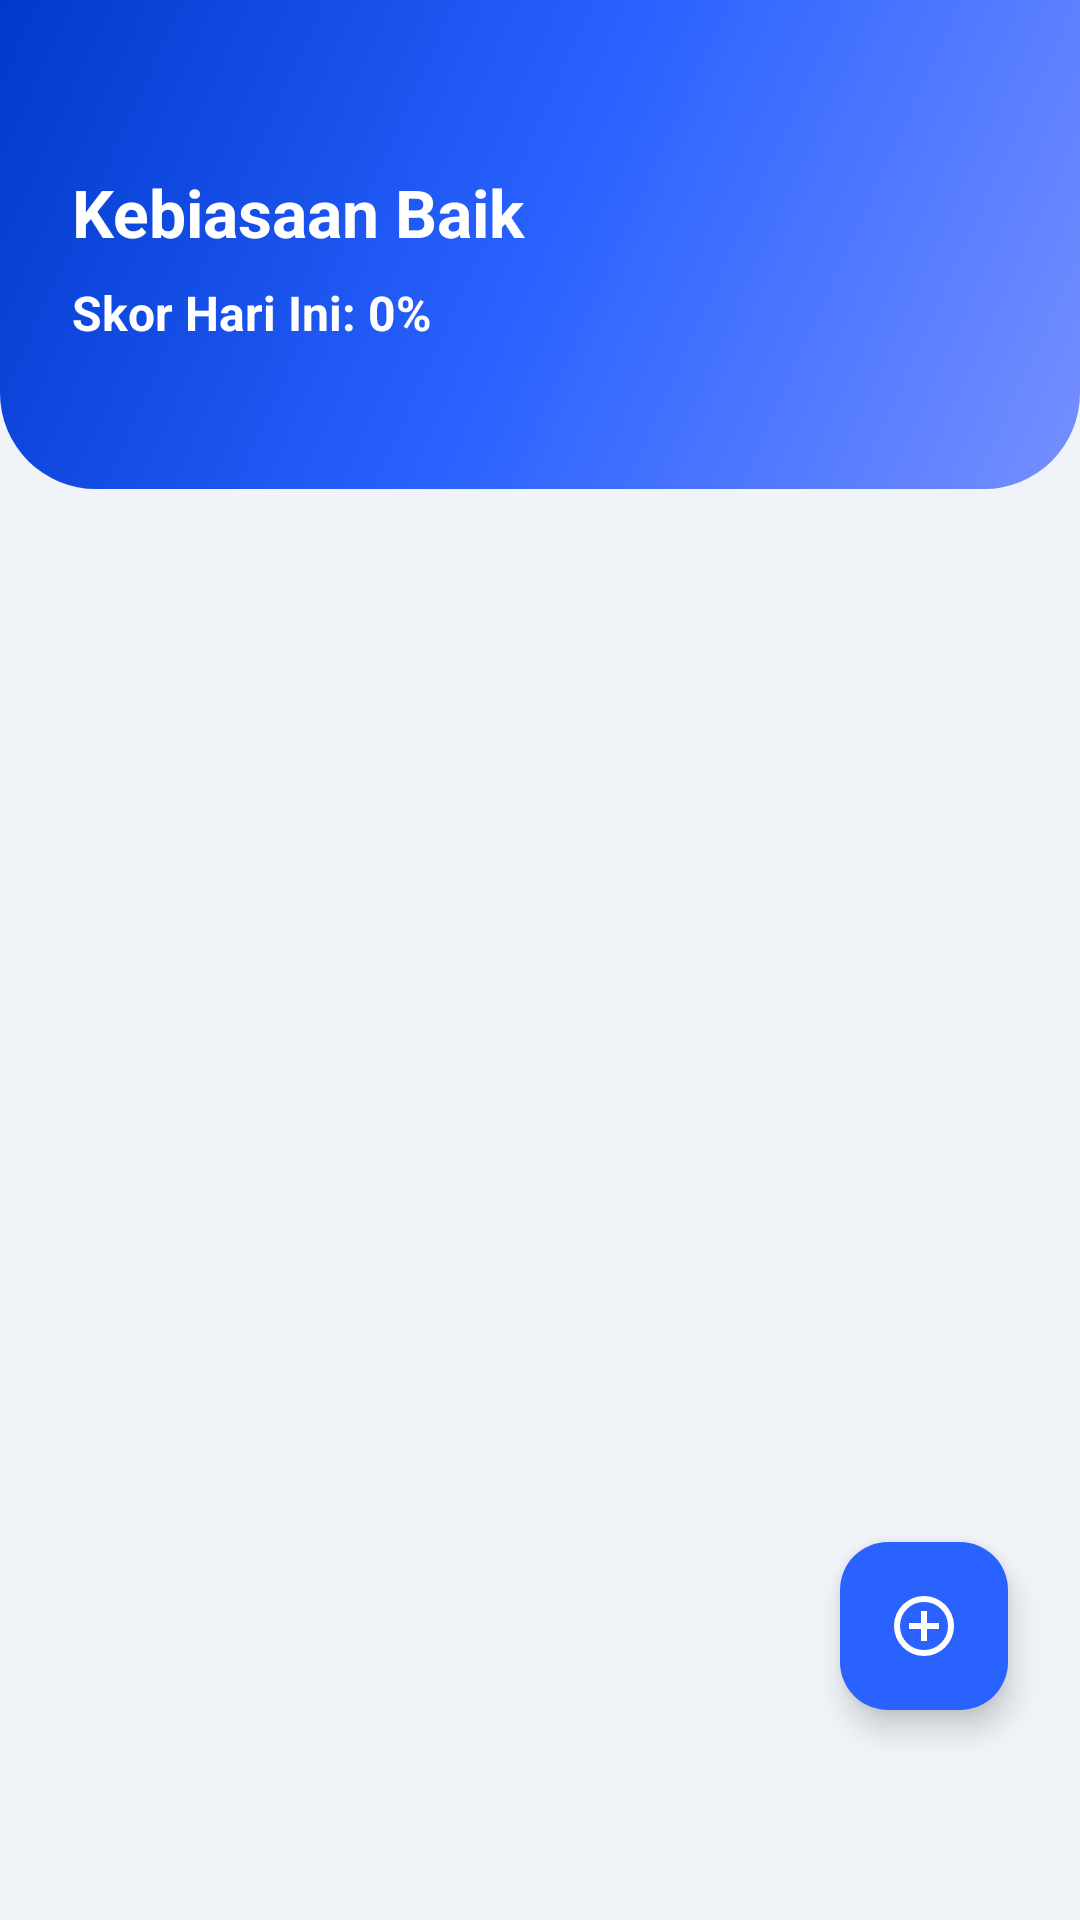

Produce the Android XML layout that renders to this screen, including the resource entries it uses.
<!-- AndroidManifest.xml: application theme Theme.SadarDiri -->
<!-- res/layout/fragment_habits.xml -->
<?xml version="1.0" encoding="utf-8"?>
<FrameLayout xmlns:android="http://schemas.android.com/apk/res/android"
    xmlns:app="http://schemas.android.com/apk/res-auto"
    android:layout_width="match_parent"
    android:layout_height="match_parent"
    android:background="@color/background">

    <LinearLayout
        android:layout_width="match_parent"
        android:layout_height="match_parent"
        android:orientation="vertical">

        <LinearLayout
            android:layout_width="match_parent"
            android:layout_height="wrap_content"
            android:background="@drawable/bg_header_rounded"
            android:paddingStart="24dp"
            android:paddingEnd="24dp"
            android:paddingTop="56dp"
            android:paddingBottom="48dp"
            android:orientation="vertical">
            <TextView
                android:layout_width="match_parent"
                android:layout_height="wrap_content"
                android:text="Kebiasaan Baik"
                android:textSize="22sp"
                android:textStyle="bold"
                android:textColor="@color/on_primary" />
            <LinearLayout
                android:layout_width="match_parent"
                android:layout_height="wrap_content"
                android:orientation="horizontal"
                android:layout_marginTop="8dp"
                android:gravity="center_vertical">
                <TextView
                    android:id="@+id/textHabitScore"
                    android:layout_width="wrap_content"
                    android:layout_height="wrap_content"
                    android:text="Skor Hari Ini: 0%"
                    android:textSize="16sp"
                    android:textStyle="bold"
                    android:textColor="#FFFFFF" />
            </LinearLayout>
        </LinearLayout>

        <LinearLayout
            android:layout_width="match_parent"
            android:layout_height="match_parent"
            android:orientation="vertical"
            android:padding="16dp">

            <androidx.recyclerview.widget.RecyclerView
                android:id="@+id/recyclerHabits"
                android:layout_width="match_parent"
                android:layout_height="0dp"
                android:layout_weight="1"
                android:layoutAnimation="@anim/layout_animation_fall_down" />

            <LinearLayout
                android:id="@+id/layoutEmptyHabits"
                android:layout_width="match_parent"
                android:layout_height="match_parent"
                android:orientation="vertical"
                android:gravity="center"
                android:visibility="gone">
                <ImageView
                    android:layout_width="200dp"
                    android:layout_height="150dp"
                    android:src="@drawable/img_empty_state"
                    android:contentDescription="Kosong" />
                <TextView
                    android:layout_width="wrap_content"
                    android:layout_height="wrap_content"
                    android:text="Belum ada kebiasaan"
                    android:textSize="18sp"
                    android:textStyle="bold"
                    android:textColor="@color/text_primary"
                    android:layout_marginTop="16dp"/>
                <TextView
                    android:layout_width="wrap_content"
                    android:layout_height="wrap_content"
                    android:text="Ayo bangun kebiasaan baik mulai hari ini!"
                    android:textColor="@color/text_secondary"
                    android:gravity="center"
                    android:layout_marginTop="4dp"/>
            </LinearLayout>
        </LinearLayout>
    </LinearLayout>

    <com.google.android.material.floatingactionbutton.FloatingActionButton
        android:id="@+id/btnAddHabit"
        android:layout_width="wrap_content"
        android:layout_height="wrap_content"
        android:layout_gravity="bottom|end"
        android:layout_marginEnd="24dp"
        android:layout_marginBottom="70dp"
        android:contentDescription="Kebiasaan Baru"
        app:srcCompat="@drawable/ic_add_circle"
        app:tint="@color/on_primary"
        app:backgroundTint="@color/primary"
        app:elevation="6dp" />

</FrameLayout>
<!-- resources referenced by this layout -->
<resources>
  <color name="background">#F0F4F8</color>
  <color name="on_primary">#FFFFFF</color>
  <color name="primary">#2962FF</color>
  <color name="text_primary">#1A237E</color>
  <color name="text_secondary">#546E7A</color>
  <!-- drawable bg_header_rounded (drawable) -->
  <?xml version="1.0" encoding="utf-8"?>
  <shape xmlns:android="http://schemas.android.com/apk/res/android">
      <gradient
          android:angle="315"
          android:startColor="@color/primary_dark"
          android:centerColor="@color/primary"
          android:endColor="@color/primary_light"
          android:type="linear" />
      <corners
          android:bottomLeftRadius="32dp"
          android:bottomRightRadius="32dp" />
  </shape>
  <!-- drawable ic_add_circle (drawable) -->
  <vector xmlns:android="http://schemas.android.com/apk/res/android"
      android:width="24dp"
      android:height="24dp"
      android:viewportWidth="960"
      android:viewportHeight="960">
    <path
        android:pathData="M440,680h80v-160h160v-80L520,440v-160h-80v160L280,440v80h160v160ZM480,880q-83,0 -156,-31.5T197,763q-54,-54 -85.5,-127T80,480q0,-83 31.5,-156T197,197q54,-54 127,-85.5T480,80q83,0 156,31.5T763,197q54,54 85.5,127T880,480q0,83 -31.5,156T763,763q-54,54 -127,85.5T480,880ZM480,800q134,0 227,-93t93,-227q0,-134 -93,-227t-227,-93q-134,0 -227,93t-93,227q0,134 93,227t227,93ZM480,480Z"
        android:fillColor="#4CAF50"/>
  </vector>
  <style name="Theme.SadarDiri" parent="Theme.Material3.DayNight.NoActionBar">
          <item name="colorPrimary">@color/primary</item>
          <item name="colorPrimaryVariant">@color/primary_dark</item>
          <item name="colorOnPrimary">@color/on_primary</item>
  
          <item name="android:statusBarColor">@android:color/transparent</item>
          <item name="android:windowLightStatusBar">false</item>
          <item name="android:colorBackground">@color/background</item>
  
          <item name="android:textColorPrimary">@color/text_primary</item>
          <item name="android:textColorSecondary">@color/text_secondary</item>
  
          <item name="android:windowAnimationStyle">@style/WindowAnimationTransition</item>
      </style>
  <color name="primary_dark">#0039CB</color>
  <color name="primary_light">#768FFF</color>
  <style name="WindowAnimationTransition" parent="@android:style/Animation.Activity">
          <item name="android:activityOpenEnterAnimation">@anim/slide_in_right</item>
          <item name="android:activityOpenExitAnimation">@anim/slide_out_left</item>
          <item name="android:activityCloseEnterAnimation">@anim/slide_in_left</item>
          <item name="android:activityCloseExitAnimation">@anim/slide_out_right</item>
      </style>
</resources>
